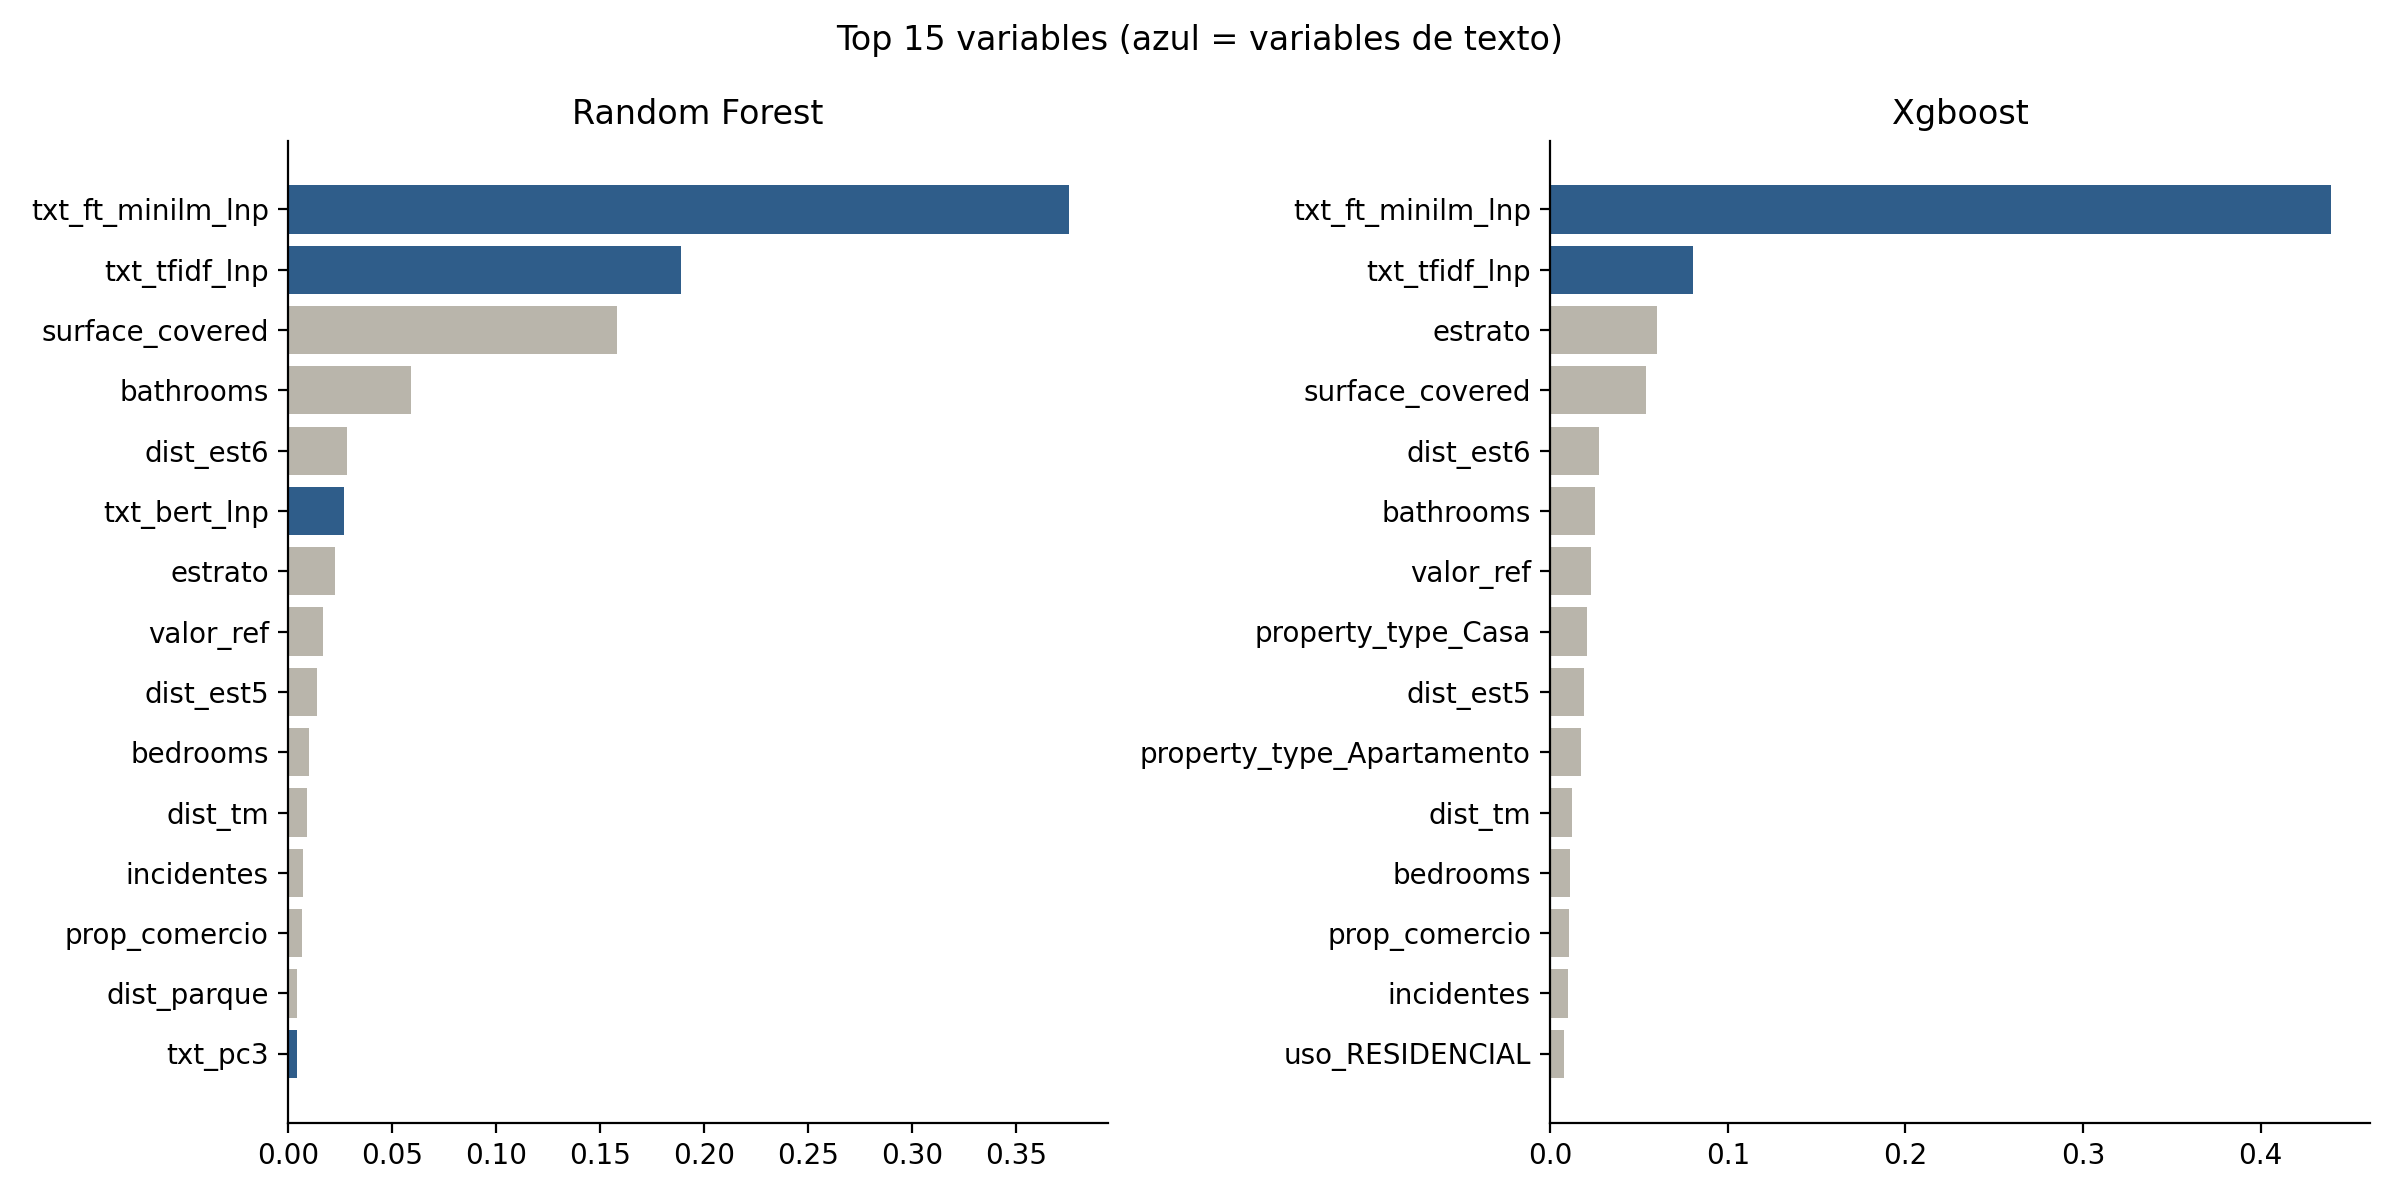

The data file committed next to this chart (first rows):
variable, random_forest, xgboost, es_texto
txt_ft_minilm_lnp, 0.3754, 0.4396, True
txt_tfidf_lnp, 0.189, 0.08046, True
estrato, 0.02238, 0.06028, False
surface_covered, 0.1581, 0.0536, False
dist_est6, 0.0284, 0.02714, False
bathrooms, 0.05883, 0.02511, False
valor_ref, 0.01682, 0.02278, False
property_type_Casa, 0.002591, 0.02052, False
dist_est5, 0.01383, 0.01869, False
property_type_Apartamento, 0.002139, 0.01722, False
dist_tm, 0.009013, 0.01232, False
bedrooms, 0.009891, 0.01091, False
prop_comercio, 0.006413, 0.01055, False
incidentes, 0.006947, 0.01018, False
uso_RESIDENCIAL, 0.0001715, 0.00768, False
year, 0.0006294, 0.007584, False
txt_pc3, 0.003998, 0.007503, True
uso_OTROS, 2.0012166988795056e-05, 0.007132, False
dist_avenida, 0.003627, 0.006528, False
dist_parque, 0.004084, 0.00646, False
txt_pc8, 0.003802, 0.006409, True
dist_universidad, 0.003654, 0.006286, False
dist_financiero, 0.003728, 0.006202, False
txt_pc10, 0.002773, 0.006152, True
txt_sim_amenidades, 0.002804, 0.006099, True
dist_restaurante, 0.003086, 0.005696, False
uso_DOTACIONAL, 0.0, 0.005643, False
txt_pc1, 0.002502, 0.005504, True
txt_pc5, 0.002833, 0.005277, True
txt_sim_comercial, 0.002086, 0.005268, True
txt_bert_lnp, 0.02706, 0.005259, True
txt_n_palabras, 0.002292, 0.005251, True
txt_sim_vista, 0.002174, 0.005111, True
txt_sim_oportunidad, 0.002099, 0.005043, True
txt_pc2, 0.002228, 0.004923, True
txt_sim_pequeno, 0.002705, 0.00491, True
txt_pc4, 0.002478, 0.004861, True
txt_sim_remodelar, 0.002116, 0.004827, True
txt_sim_ubic_premium, 0.002189, 0.004818, True
txt_pc7, 0.002685, 0.004792, True
uso_COMERCIO Y OFICINAS, 3.458762883289894e-05, 0.004732, False
txt_sim_estrenar, 0.002215, 0.004711, True
txt_pc6, 0.002227, 0.004677, True
txt_sim_parqueadero, 0.002516, 0.004665, True
txt_sim_lujo, 0.002223, 0.004654, True
txt_pc9, 0.002309, 0.004536, True
month, 0.0009693, 0.004524, False
uso_DEPÓSITOS Y PARQUEADEROS, 0.0, 0.003921, False
uso_BODEGAS, 0.0, 0.003028, False
uso_INDUSTRIAL, 0.0, 0.0, False
